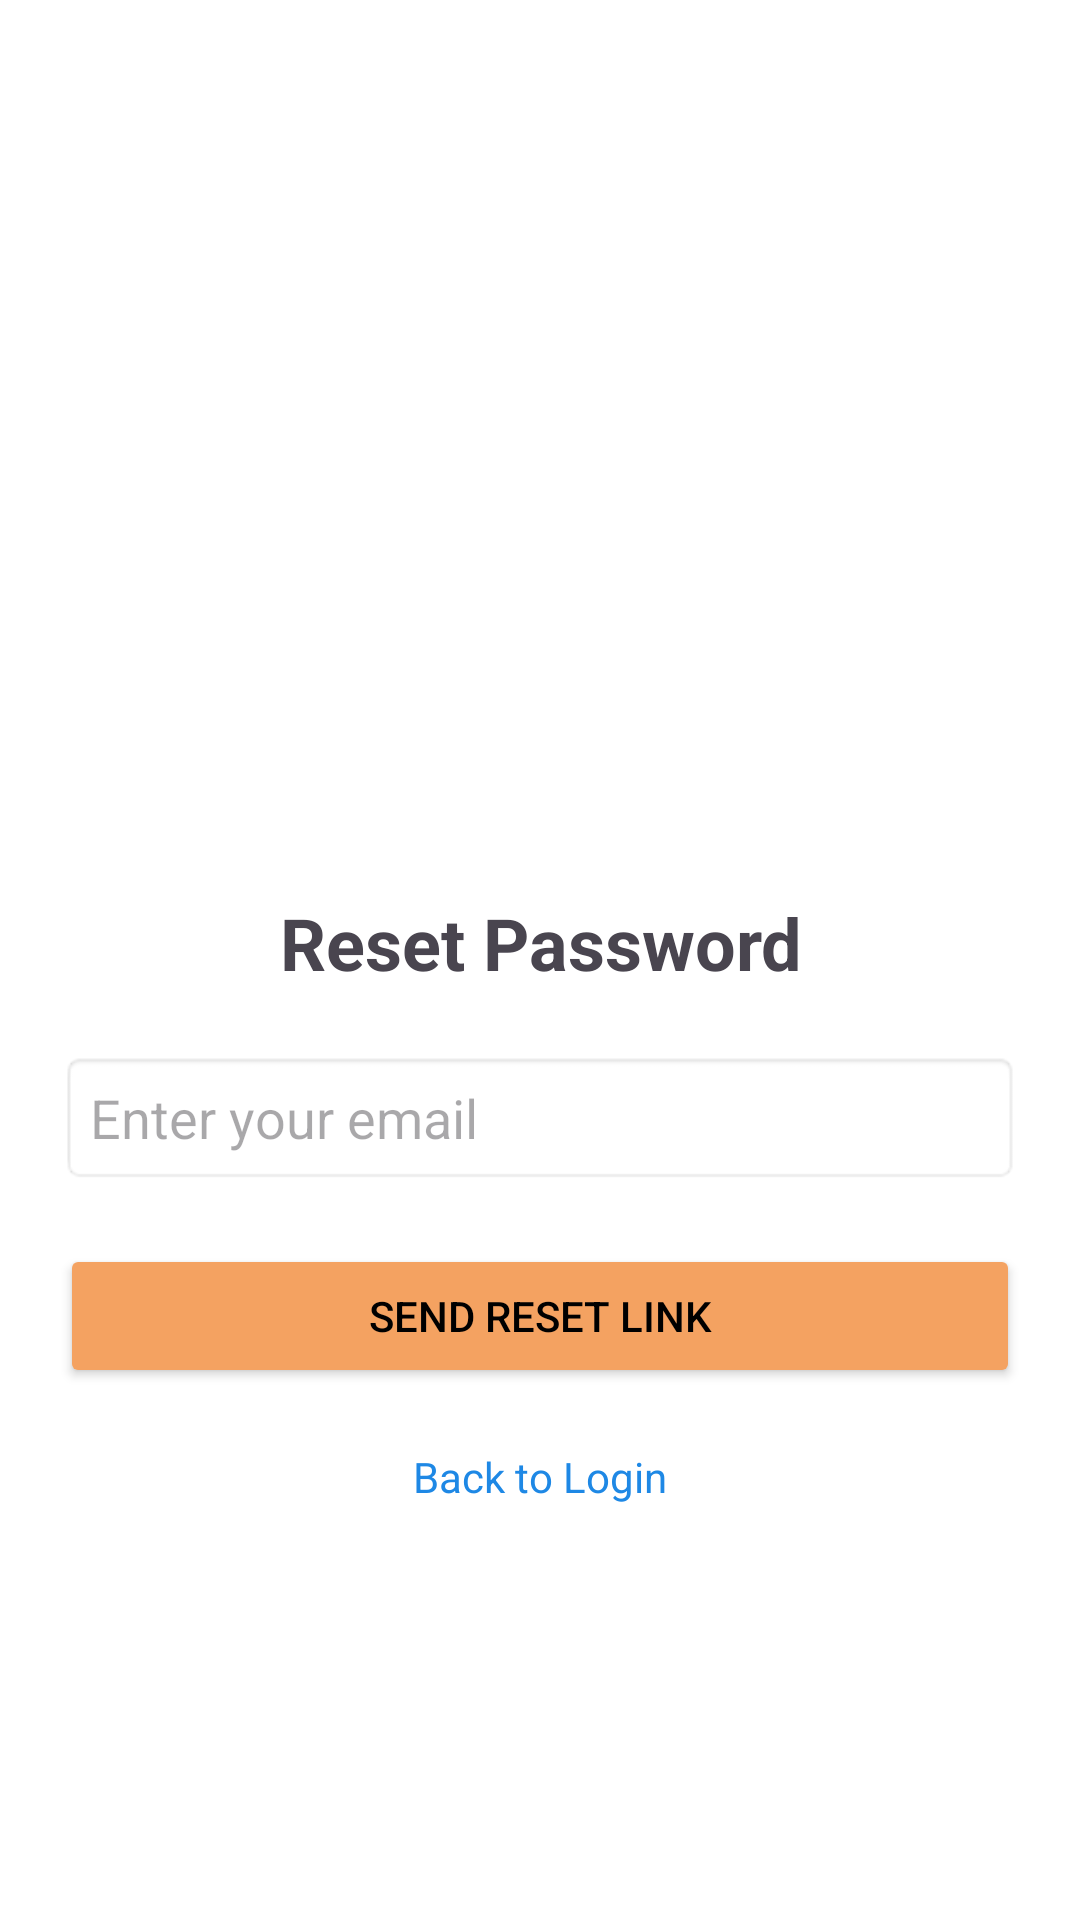

Write the Android layout XML for this screen, with the resource values it uses.
<!-- AndroidManifest.xml: application theme Theme.DeliGoAndroid -->
<!-- res/layout/activity_forgot_password.xml -->
<?xml version="1.0" encoding="utf-8"?>
<LinearLayout xmlns:android="http://schemas.android.com/apk/res/android"
    android:layout_width="match_parent"
    android:layout_height="match_parent"
    android:orientation="vertical"
    android:padding="20dp"
    android:gravity="center">

    <ImageView
        android:id="@+id/logoImage"
        android:layout_width="120dp"
        android:layout_height="120dp"
        android:src="@drawable/deligo_logo"
        android:layout_marginBottom="40dp"/>

    <TextView
        android:layout_width="match_parent"
        android:layout_height="wrap_content"
        android:text="Reset Password"
        android:textSize="24sp"
        android:textStyle="bold"
        android:gravity="center"
        android:layout_marginBottom="20dp"/>

    <EditText
        android:id="@+id/emailInput"
        android:layout_width="match_parent"
        android:layout_height="wrap_content"
        android:hint="Enter your email"
        android:inputType="textEmailAddress"
        android:padding="10dp"
        android:background="@android:drawable/editbox_background"
        android:layout_marginBottom="20dp"/>

    <Button
        android:id="@+id/resetButton"
        android:layout_width="match_parent"
        android:layout_height="wrap_content"
        android:text="Send Reset Link"
        android:backgroundTint="#F4A261"/>

    <TextView
        android:id="@+id/backToLogin"
        android:layout_width="wrap_content"
        android:layout_height="wrap_content"
        android:text="Back to Login"
        android:textColor="#1E88E5"
        android:layout_marginTop="20dp"
        android:clickable="true"/>

</LinearLayout>
<!-- resources referenced by this layout -->
<resources>
  <style name="Theme.DeliGoAndroid" parent="Base.Theme.DeliGoAndroid" />
  <style name="Base.Theme.DeliGoAndroid" parent="Theme.Material3.DayNight.NoActionBar">
          
          <item name="colorPrimary">@color/primary_light</item>
          <item name="colorPrimaryVariant">@color/primary_variant_light</item>
          <item name="colorOnPrimary">@color/on_primary_light</item>
          
          
          <item name="colorSecondary">@color/secondary</item>
          <item name="colorSecondaryVariant">@color/secondary_variant</item>
          <item name="colorOnSecondary">@color/on_secondary_light</item>
          
          
          <item name="android:statusBarColor">?attr/colorPrimaryVariant</item>
          
          
          <item name="android:colorBackground">@color/background_light</item>
          <item name="colorSurface">@color/surface_light</item>
          <item name="colorError">@color/error_light</item>
          <item name="colorOnBackground">@color/on_background_light</item>
          <item name="colorOnSurface">@color/on_surface_light</item>
          <item name="colorOnError">@color/on_error_light</item>
          
          
          <item name="android:textColorPrimary">@color/text_primary_light</item>
          <item name="android:textColorSecondary">@color/text_secondary_light</item>
          
          
          <item name="cardBackgroundColor">@color/card_background_light</item>
  
          
          <item name="bottomNavigationStyle">@style/Widget.App.BottomNavigationView</item>
      </style>
  <color name="primary_light">#FFA500</color>
  <color name="primary_variant_light">#FFA500</color>
  <color name="on_primary_light">#FFFFFF</color>
  <color name="secondary">#03DAC5</color>
  <color name="secondary_variant">#018786</color>
  <color name="on_secondary_light">#000000</color>
  <color name="background_light">#FFFFFF</color>
  <color name="surface_light">#FFFFFF</color>
  <color name="error_light">#B00020</color>
  <color name="on_background_light">#000000</color>
  <color name="on_surface_light">#000000</color>
  <color name="on_error_light">#FFFFFF</color>
  <color name="text_primary_light">#000000</color>
  <color name="text_secondary_light">#757575</color>
  <color name="card_background_light">#FFFFFF</color>
  <style name="Widget.App.BottomNavigationView" parent="Widget.MaterialComponents.BottomNavigationView">
          <item name="materialThemeOverlay">@style/ThemeOverlay.App.BottomNavigationView</item>
          <item name="itemIconTint">@color/bottom_nav_colors_light</item>
          <item name="itemTextColor">@color/bottom_nav_colors_light</item>
          <item name="android:background">@color/background_light</item>
      </style>
  <style name="ThemeOverlay.App.BottomNavigationView" parent="">
          <item name="colorPrimary">@color/primary_light</item>
          <item name="colorOnPrimary">@color/on_primary_light</item>
      </style>
</resources>
